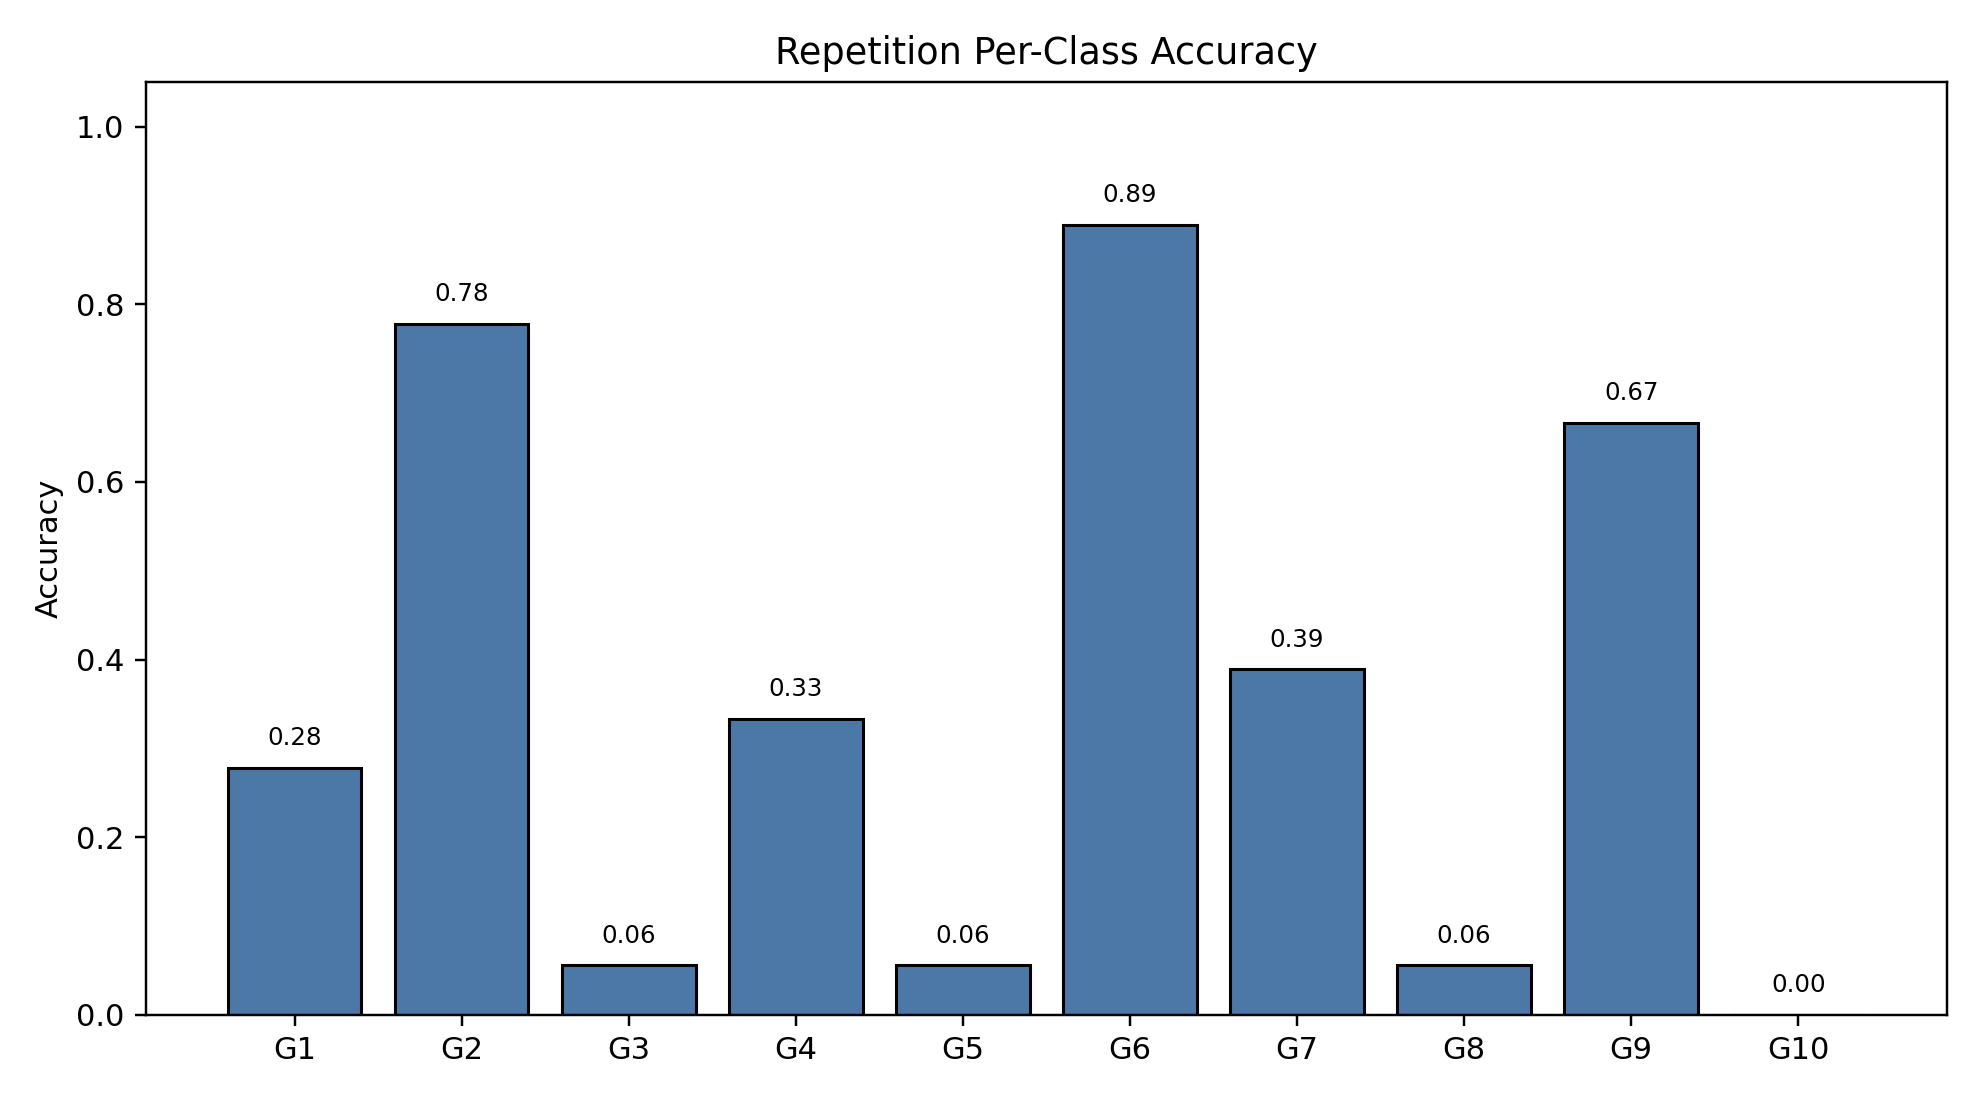

The data file committed next to this chart (first rows):
class_index, gesture_id, support, correct, accuracy
0, 1, 18, 5, 0.2778
1, 2, 18, 14, 0.7778
2, 3, 18, 1, 0.05556
3, 4, 18, 6, 0.3333
4, 5, 18, 1, 0.05556
5, 6, 18, 16, 0.8889
6, 7, 18, 7, 0.3889
7, 8, 18, 1, 0.05556
8, 9, 18, 12, 0.6667
9, 10, 18, 0, 0.0
